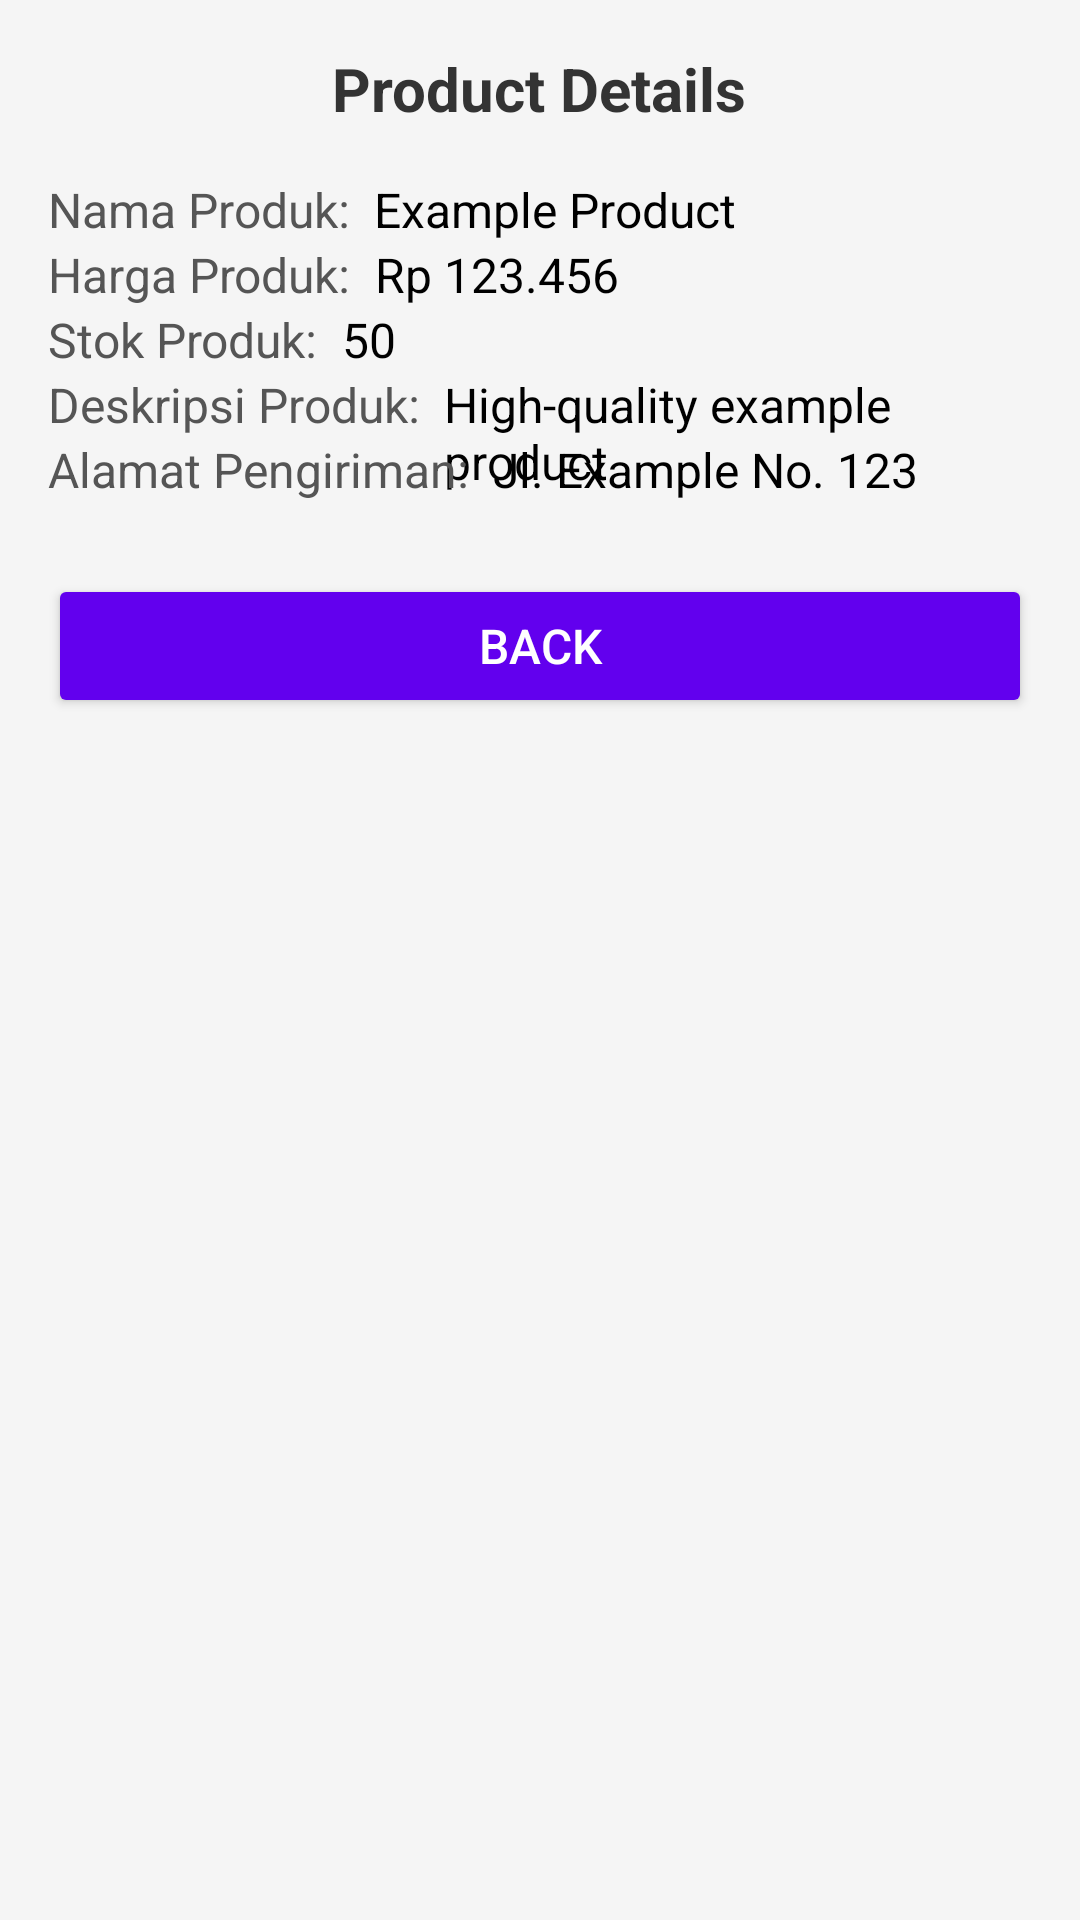

Layout XML and referenced resources for this Android screen:
<!-- AndroidManifest.xml: application theme Theme.KoneksiDatabase -->
<!-- res/layout/activity_lihat_bio.xml -->
<?xml version="1.0" encoding="utf-8"?>
<RelativeLayout
    xmlns:android="http://schemas.android.com/apk/res/android"
    xmlns:tools="http://schemas.android.com/tools"
    android:layout_width="match_parent"
    android:layout_height="match_parent"
    android:padding="16dp"
    android:background="#f5f5f5"
    tools:context=".Lihat_Bio">

    
    <TextView
        android:id="@+id/titleText"
        android:layout_width="wrap_content"
        android:layout_height="wrap_content"
        android:layout_centerHorizontal="true"
        android:text="Product Details"
        android:textSize="20sp"
        android:textStyle="bold"
        android:textColor="#333"
        android:layout_marginBottom="16dp" />

    
    <TextView
        android:id="@+id/labelNamaProduk"
        android:layout_width="wrap_content"
        android:layout_height="wrap_content"
        android:layout_below="@+id/titleText"
        android:text="Nama Produk:"
        android:textColor="#555"
        android:textSize="16sp" />

    <TextView
        android:id="@+id/valueNamaProduk"
        android:layout_width="wrap_content"
        android:layout_height="wrap_content"
        android:layout_toEndOf="@+id/labelNamaProduk"
        android:layout_alignBaseline="@+id/labelNamaProduk"
        android:layout_marginStart="8dp"
        android:text="Example Product"
        android:textColor="#000"
        android:textSize="16sp" />

    
    <TextView
        android:id="@+id/labelHargaProduk"
        android:layout_width="wrap_content"
        android:layout_height="wrap_content"
        android:layout_below="@+id/labelNamaProduk"
        android:text="Harga Produk:"
        android:textColor="#555"
        android:textSize="16sp" />

    <TextView
        android:id="@+id/valueHargaProduk"
        android:layout_width="wrap_content"
        android:layout_height="wrap_content"
        android:layout_toEndOf="@+id/labelHargaProduk"
        android:layout_alignBaseline="@+id/labelHargaProduk"
        android:layout_marginStart="8dp"
        android:text="Rp 123.456"
        android:textColor="#000"
        android:textSize="16sp" />

    
    <TextView
        android:id="@+id/labelStokProduk"
        android:layout_width="wrap_content"
        android:layout_height="wrap_content"
        android:layout_below="@+id/labelHargaProduk"
        android:text="Stok Produk:"
        android:textColor="#555"
        android:textSize="16sp" />

    <TextView
        android:id="@+id/valueStokProduk"
        android:layout_width="wrap_content"
        android:layout_height="wrap_content"
        android:layout_toEndOf="@+id/labelStokProduk"
        android:layout_alignBaseline="@+id/labelStokProduk"
        android:layout_marginStart="8dp"
        android:text="50"
        android:textColor="#000"
        android:textSize="16sp" />

    
    <TextView
        android:id="@+id/labelDeskripsiProduk"
        android:layout_width="wrap_content"
        android:layout_height="wrap_content"
        android:layout_below="@+id/labelStokProduk"
        android:text="Deskripsi Produk:"
        android:textColor="#555"
        android:textSize="16sp" />

    <TextView
        android:id="@+id/valueDeskripsiProduk"
        android:layout_width="wrap_content"
        android:layout_height="wrap_content"
        android:layout_toEndOf="@+id/labelDeskripsiProduk"
        android:layout_alignBaseline="@+id/labelDeskripsiProduk"
        android:layout_marginStart="8dp"
        android:text="High-quality example product"
        android:textColor="#000"
        android:textSize="16sp" />

    
    <TextView
        android:id="@+id/labelAlamatPengiriman"
        android:layout_width="wrap_content"
        android:layout_height="wrap_content"
        android:layout_below="@+id/labelDeskripsiProduk"
        android:text="Alamat Pengiriman:"
        android:textColor="#555"
        android:textSize="16sp" />

    <TextView
        android:id="@+id/valueAlamatPengiriman"
        android:layout_width="wrap_content"
        android:layout_height="wrap_content"
        android:layout_toEndOf="@+id/labelAlamatPengiriman"
        android:layout_alignBaseline="@+id/labelAlamatPengiriman"
        android:layout_marginStart="8dp"
        android:text="Jl. Example No. 123"
        android:textColor="#000"
        android:textSize="16sp" />

    
    <Button
        android:id="@+id/buttonBack"
        android:layout_width="match_parent"
        android:layout_height="wrap_content"
        android:layout_below="@+id/labelAlamatPengiriman"
        android:layout_marginTop="24dp"
        android:backgroundTint="#6200EE"
        android:text="Back"
        android:textColor="#fff"
        android:textSize="16sp" />
</RelativeLayout>
<!-- resources referenced by this layout -->
<resources>
  <style name="Theme.KoneksiDatabase" parent="Base.Theme.KoneksiDatabase" />
  <style name="Base.Theme.KoneksiDatabase" parent="Theme.Material3.DayNight.NoActionBar">
          
          
      </style>
</resources>
